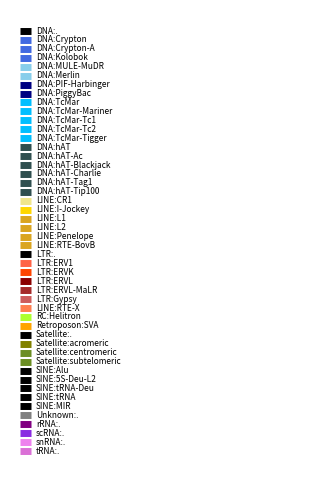

Generate this figure with matplotlib:

col_keys = {
    'DNA:.': 'black',
    'DNA:Crypton': 'royalblue',
    'DNA:Crypton-A': 'royalblue',
    'DNA:Kolobok': 'royalblue',
    'DNA:MULE-MuDR': 'skyblue',
    'DNA:Merlin': 'skyblue', ##
    'DNA:PIF-Harbinger': 'navy',
    'DNA:PiggyBac': 'navy',
    'DNA:TcMar': 'deepskyblue',
    'DNA:TcMar-Mariner': 'deepskyblue',
    'DNA:TcMar-Tc1': 'deepskyblue',
    'DNA:TcMar-Tc2': 'deepskyblue',
    'DNA:TcMar-Tigger': 'deepskyblue',

    'DNA:hAT': 'darkslategrey',
    'DNA:hAT-Ac': 'darkslategrey',
    'DNA:hAT-Blackjack': 'darkslategrey',
    'DNA:hAT-Charlie': 'darkslategrey',
    'DNA:hAT-Tag1': 'darkslategrey',
    'DNA:hAT-Tip100': 'darkslategrey',

    'LINE:CR1': 'khaki',
    'LINE:I-Jockey': 'gold',
    'LINE:L1': 'goldenrod',
    'LINE:L2': 'goldenrod',
    'LINE:Penelope': 'goldenrod',
    'LINE:RTE-BovB': 'goldenrod',

    'LTR:.': 'black',
    'LTR:ERV1': 'tomato',
    'LTR:ERVK': 'orangered',
    'LTR:ERVL': 'darkred',
    'LTR:ERVL-MaLR': 'brown',
    'LTR:Gypsy': 'indianred',
    'LINE:RTE-X': 'coral',

    'RC:Helitron': 'greenyellow',

    'Retroposon:SVA': 'orange', # To get new cols;

    'Satellite:.': 'black',
    'Satellite:acromeric': 'olive',
    'Satellite:centromeric': 'olivedrab',
    'Satellite:subtelomeric': 'olivedrab',

    'SINE:Alu': 'black',
    'SINE:5S-Deu-L2': 'black',
    'SINE:tRNA-Deu': 'black',
    'SINE:tRNA': 'black',
    'SINE:MIR': 'black',

    'Unknown:.': 'grey',

    'rRNA:.': 'purple',
    'scRNA:.': 'blueviolet',
    'snRNA:.': 'violet',
    'tRNA:.': 'orchid',
    }

def get_col(e):
    if e in col_keys:
        return col_keys[e]
    print('Colors: %s not found' % e)
    return 'grey'

def get_cols(labels):
    return [get_col(e) for e in labels]

part1 = {'~)': 'novel_isoform',
    '=)': 'known_isoform',
    '~)': 'unknown_isoform',}

part2 = {'(ME': 'multi_exon',
    '(SE': 'single_exon'}

part3 = {'C': 'coding',
    'NC': 'noncoding',
    'U': 'unknown'}

part4 = {'SR': 'short_read',
    'SR+LR': 'long_read', # Takes preference for purposes of prrof
    'LR': 'long_read'}

def classify_transcript(name):
    sum = name.split(' ')[1].split(';')
    if 'HSC' in name: # and also ';!)'
        destination = 'unknown_transcript_%s_%s_%s' % (part3[sum[1]], part2[sum[0]], part4[sum[2]])
        alpha = '.'

    else:
        destination = '%s_%s_%s_%s' % (part1[sum[3]], part3[sum[1]], part2[sum[0]], part4[sum[2]])

        alpha = name[0]

    return(destination, alpha)

def convert_genocode_to_local(gencode):
    '''
    Convert a gencode genomic annotation into a local transcript structure. i.e. convert this:

    [{'loc': <location chr1:57598-64116>,
    'cds_loc': <location chr1:57598-57598>,
    'exonStarts': [57598, 58700, 62916],
    'exonEnds': [57653, 58856, 64116],
    'name': 'OR4G11P (ENST00000642116)',
    'type': 'gene',
    'strand': '+'}]

    into:
    TSS, TTS, CDSL, CDSR, splice_locations

    and it is always on the 5' strand, and TSS (by definition) == 0

    '''
    # This is wrong if the transcrip is ~
    cdsl = gencode['cds_loc']['left']
    cdsr = gencode['cds_loc']['right']
    #print(gencode['enst'], gencode['transcript_id'], gencode['name'], gencode['strand'], gencode['loc'], gencode['cds_loc'], gencode['exonStarts'], gencode['exonEnds'])

    # Work out the mRNA length from the gene length and the exons and Es:
    tlength = 0
    currpos = gencode['loc']['left'] # transcript position in genomic coords
    splice_sites = []
    newcdsl = 0 ; newcdsr = 0
    for splice in zip(gencode['exonStarts'], gencode['exonEnds']):
        if cdsl >= splice[0] and cdsl <= splice[1]:
            newcdsl = tlength + (cdsl-splice[0])
        if cdsr >= splice[0] and cdsr <= splice[1]:
            newcdsr = tlength + (cdsr-splice[0])

        tlength += (splice[1]-splice[0])
        currpos = splice[1]
        splice_sites.append(tlength)

        #print(tlength, cdsl, cdsr, splice, newcdsl, newcdsr, cdsl >= splice[0] and cdsl <= splice[1], cdsr >= splice[0] and cdsr <= splice[1])

    #if gencode and cdsl != cdsr: # if cdsl= cdsr then it is non-coding;
    cdsl = newcdsl
    cdsr = newcdsr

    splice_sites = splice_sites[:-1] # last one is the termination;

    #ts = gene['loc']['left']
    #te = gene['loc']['right']

    return 0, tlength, cdsl, cdsr, splice_sites

if __name__ == '__main__':
    import matplotlib.pyplot as plot

    # legend:
    fig, ax=plot.subplots(figsize=(4,6))
    ax.set_xlim(0, 30)
    ax.set_axis_off()

    for i, name in enumerate(reversed(list(col_keys.keys()))):
        y = i * 10

        ax.text(2.5, y, name, fontsize=6,
                horizontalalignment='left',
                verticalalignment='center')

        ax.hlines(y, 1, 2, color=col_keys[name], linewidth=5)
    fig.savefig('legend.png')
    fig.savefig('legend.svg')
    fig.savefig('legend.pdf')

    print('\n'.join(list(col_keys.keys())))
